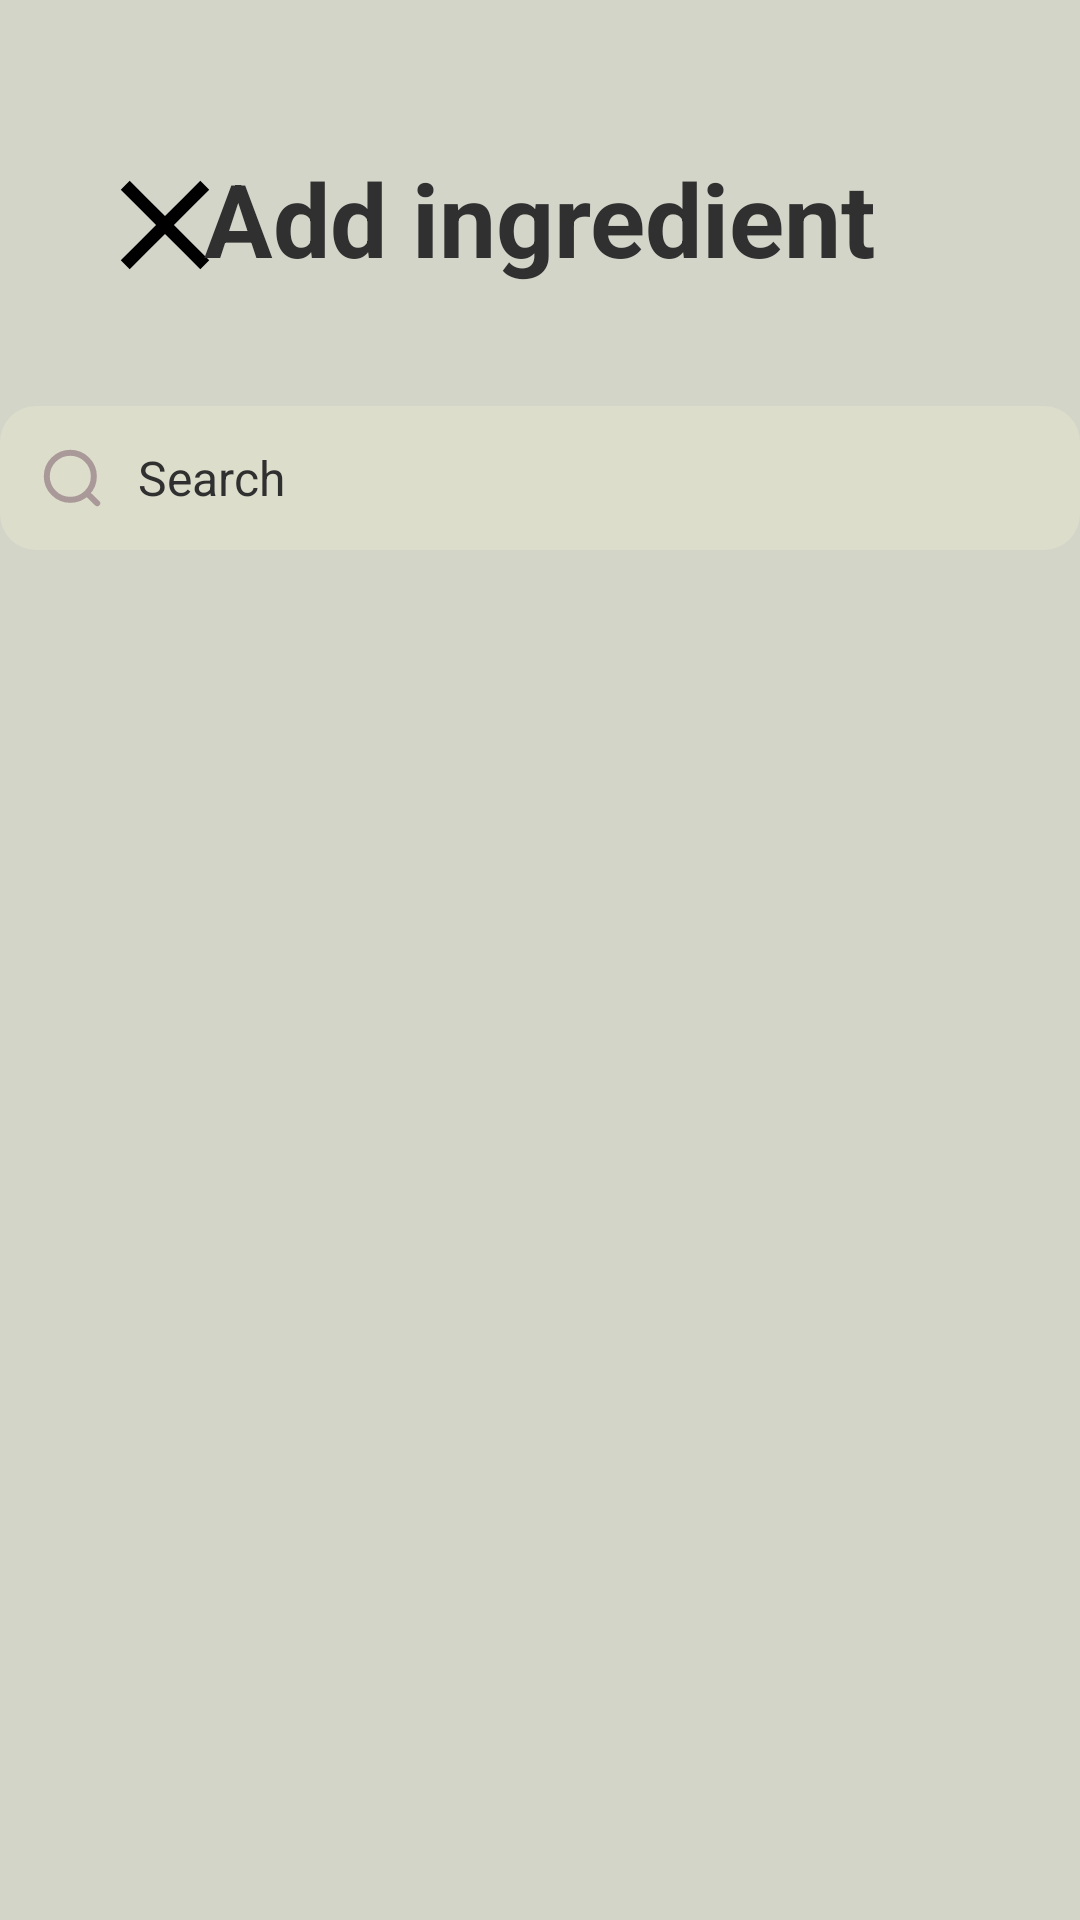

Produce the Android XML layout that renders to this screen, including the resource entries it uses.
<!-- AndroidManifest.xml: application theme Theme.GFaim -->
<!-- res/layout/dialog_add_ingredient.xml -->
<?xml version="1.0" encoding="utf-8"?>
<androidx.constraintlayout.widget.ConstraintLayout xmlns:android="http://schemas.android.com/apk/res/android"
    xmlns:app="http://schemas.android.com/apk/res-auto"
    android:layout_width="match_parent"
    android:layout_height="match_parent"
    android:background="@color/appBackground">

    <ImageView
        android:id="@+id/back"
        android:layout_width="50dp"
        android:layout_height="50dp"
        android:layout_marginTop="50dp"
        android:layout_marginStart="30dp"
        android:contentDescription="@null"
        android:src="@drawable/ic_cross"
        app:layout_constraintStart_toStartOf="parent"
        app:layout_constraintTop_toTopOf="parent" />

    <TextView
        android:id="@+id/textView"
        android:layout_width="wrap_content"
        android:layout_height="wrap_content"
        android:layout_centerHorizontal="true"
        android:layout_marginTop="50dp"
        android:text="Add ingredient"
        android:textColor="@color/grey"
        android:textSize="34sp"
        android:textStyle="bold"
        app:layout_constraintBottom_toBottomOf="parent"
        app:layout_constraintEnd_toEndOf="parent"
        app:layout_constraintStart_toStartOf="parent"
        app:layout_constraintTop_toTopOf="parent"
        app:layout_constraintVertical_bias="0.0" />

    <LinearLayout
        android:id="@+id/searchBar"
        android:layout_width="match_parent"
        android:layout_height="48dp"
        android:layout_marginTop="40dp"
        android:background="@drawable/search_fridge"
        android:gravity="center_vertical"
        android:orientation="horizontal"
        android:paddingHorizontal="12dp"
        app:layout_constraintEnd_toEndOf="parent"
        app:layout_constraintHorizontal_bias="0.0"
        app:layout_constraintStart_toStartOf="parent"
        app:layout_constraintTop_toBottomOf="@id/textView">

        <ImageView
            android:id="@+id/scanIcon"
            android:layout_width="24dp"
            android:layout_height="24dp"
            android:contentDescription="Scan"
            android:src="@drawable/ic_search" />

        <EditText
            android:id="@+id/searchEditTextAdd"
            android:layout_width="0dp"
            android:layout_height="wrap_content"
            android:layout_weight="1"
            android:background="@null"
            android:hint="Search"
            android:paddingVertical="8dp"
            android:textColor="@color/black"
            android:textColorHint="@color/grey"
            android:textSize="16sp"
            android:layout_marginLeft="10dp"/>
    </LinearLayout>

    <androidx.recyclerview.widget.RecyclerView
        android:id="@+id/mealRecyclerView"
        android:layout_width="wrap_content"
        android:layout_height="wrap_content"
        android:layout_marginTop="20dp"
        android:visibility="visible"
        app:layout_constraintTop_toBottomOf="@id/searchBar"
        app:layout_constraintStart_toStartOf="parent"
        app:layout_constraintEnd_toEndOf="parent"/>

</androidx.constraintlayout.widget.ConstraintLayout>
<!-- resources referenced by this layout -->
<resources>
  <color name="appBackground">#D3D5C9</color>
  <color name="black">#FF000000</color>
  <color name="grey">#303030</color>
  <!-- drawable ic_cross (drawable) -->
  <vector xmlns:android="http://schemas.android.com/apk/res/android"
      android:width="512dp"
      android:height="512dp"
      android:viewportWidth="512"
      android:viewportHeight="512">
    <path
        android:pathData="M120.2,120.2l-15.2,15.3 60.2,60.2 60.3,60.3 -60.3,60.3 -60.2,60.2 15.2,15.3 15.3,15.2 60.2,-60.2 60.3,-60.3 60.3,60.3 60.2,60.2 15.3,-15.2 15.2,-15.3 -60.2,-60.2 -60.3,-60.3 60.3,-60.3 60.2,-60.2 -15.2,-15.3 -15.3,-15.2 -60.2,60.2 -60.3,60.3 -60.3,-60.3 -60.2,-60.2 -15.3,15.2z"
        android:fillColor="#000000"
        android:strokeColor="#00000000"/>
  </vector>
  <!-- drawable ic_search (drawable) -->
  <vector xmlns:android="http://schemas.android.com/apk/res/android"
      android:width="24dp"
      android:height="24dp"
      android:viewportWidth="24"
      android:viewportHeight="24">
    <path
        android:pathData="M16.927,17.04L20.4,20.4M19.28,11.44C19.28,15.77 15.77,19.28 11.44,19.28C7.11,19.28 3.6,15.77 3.6,11.44C3.6,7.11 7.11,3.6 11.44,3.6C15.77,3.6 19.28,7.11 19.28,11.44Z"
        android:strokeWidth="2"
        android:fillColor="#00000000"
        android:strokeColor="#AA9999"
        android:strokeLineCap="round"/>
  </vector>
  <!-- drawable search_fridge (drawable) -->
  <shape xmlns:android="http://schemas.android.com/apk/res/android" android:shape="rectangle">
      <corners android:radius="12dp"/>
      <solid android:color="@color/white"/>
      <solid android:color="@color/lightGrey"/>
  </shape>
  <style name="Theme.GFaim" parent="Base.Theme.GFaim" />
  <color name="white">#FFFFFFFF</color>
  <color name="lightGrey">#DCDDCB</color>
  <style name="Base.Theme.GFaim" parent="Theme.Material3.DayNight.NoActionBar" />
</resources>
